Run: headless pygame with SDL's dummy video driver; simulated clock (each Clock.tick advances the game by its frame time, no real sleeping); random seed 0; keys injected as events and as key.get_pressed() state; no mouse input.
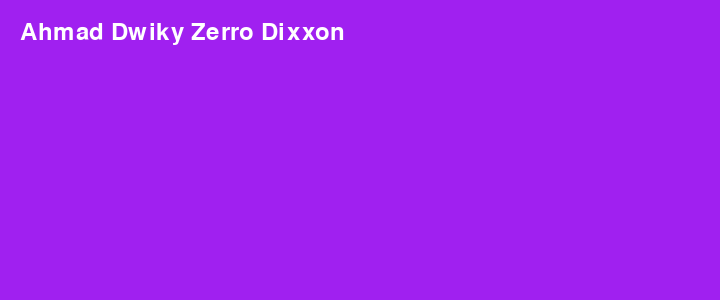
Frame 1 of 4 · flips 1–60 · no input
Frame 2 of 4 · flips 61–180 · tapped SPACE, RETURN · held RIGHT (→), D · screen unchanged from frame 1, image omitted
Frame 3 of 4 · flips 181–300 · held DOWN (↓), S · screen unchanged from frame 2, image omitted
Frame 4 of 4 · flips 301–420 · held LEFT (←), A, UP (↑), W · screen unchanged from frame 3, image omitted

The pygame program that drew these frames:

# Example file showing a basic pygame "game loop"
import pygame

# pygame setup
pygame.init()
screen = pygame.display.set_mode((720, 300))
clock = pygame.time.Clock()
running = True

while running:
    # poll for events
    # pygame.QUIT event means the user clicked X to close your window
    for event in pygame.event.get():
        if event.type == pygame.QUIT:
            running = False

    # fill the screen with a color to wipe away anything from last frame
    screen.fill("purple")

    # RENDER YOUR GAME HERE
    my_font = pygame.font.Font(None, 36)
    nama = my_font.render("Ahmad Dwiky Zerro Dixxon", True, (255, 255, 255))
    screen.blit(nama,(20,20))

    # flip() the display to put your work on screen
    pygame.display.flip()

    clock.tick(60)  # limits FPS to 60
